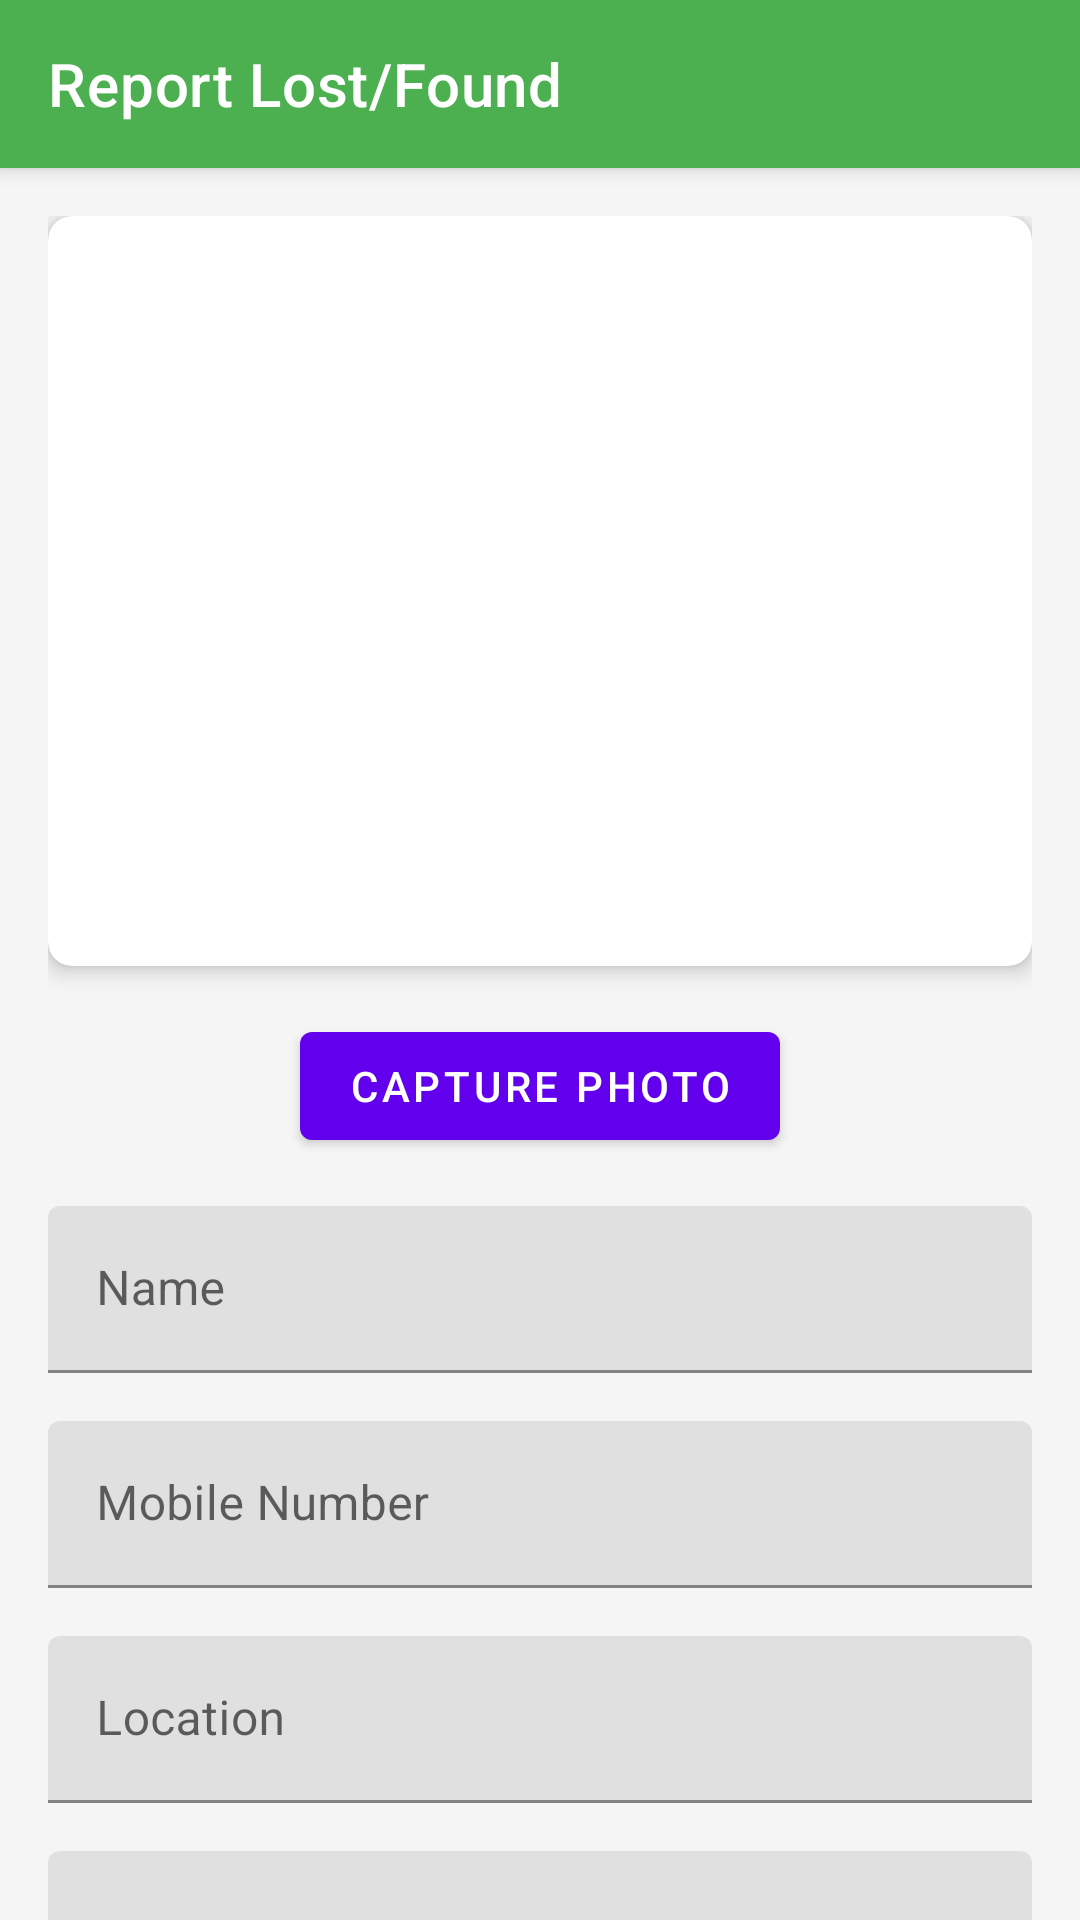

Layout XML and referenced resources for this Android screen:
<!-- AndroidManifest.xml: application theme Theme.MyApplication -->
<!-- res/layout/activity_lost_found_report.xml -->
<?xml version="1.0" encoding="utf-8"?>
<androidx.coordinatorlayout.widget.CoordinatorLayout
    xmlns:android="http://schemas.android.com/apk/res/android"
    xmlns:app="http://schemas.android.com/apk/res-auto"
    xmlns:tools="http://schemas.android.com/tools"
    android:layout_width="match_parent"
    android:layout_height="match_parent"
    android:fitsSystemWindows="true"
    android:background="@color/light_background_color">

    <com.google.android.material.appbar.AppBarLayout
        android:id="@+id/appBarLayout"
        android:layout_width="match_parent"
        android:layout_height="wrap_content"
        android:theme="@style/ThemeOverlay.AppCompat.Dark.ActionBar">
        <androidx.appcompat.widget.Toolbar
            android:id="@+id/toolbar"
            android:layout_width="match_parent"
            android:layout_height="?attr/actionBarSize"
            android:background="@color/primary_green"
            app:popupTheme="@style/ThemeOverlay.AppCompat.Light"
            app:title="Report Lost/Found" />
    </com.google.android.material.appbar.AppBarLayout>

    <androidx.core.widget.NestedScrollView
        android:layout_width="match_parent"
        android:layout_height="match_parent"
        app:layout_behavior="@string/appbar_scrolling_view_behavior">
        <androidx.constraintlayout.widget.ConstraintLayout
            android:layout_width="match_parent"
            android:layout_height="wrap_content"
            android:padding="16dp">
            <com.google.android.material.card.MaterialCardView
                android:id="@+id/imageCard"
                android:layout_width="0dp"
                android:layout_height="wrap_content"
                app:cardCornerRadius="8dp"
                app:cardElevation="4dp"
                app:layout_constraintTop_toTopOf="parent"
                app:layout_constraintStart_toStartOf="parent"
                app:layout_constraintEnd_toEndOf="parent"
                app:cardBackgroundColor="@color/white">
                <ImageView
                    android:id="@+id/capturedImageView"
                    android:layout_width="match_parent"
                    android:layout_height="250dp"
                    android:scaleType="centerCrop"
                    tools:src="@tools:sample/backgrounds/scenic" />
            </com.google.android.material.card.MaterialCardView>

            <com.google.android.material.button.MaterialButton
                android:id="@+id/capturePhotoButton"
                android:layout_width="wrap_content"
                android:layout_height="wrap_content"
                android:text="Capture Photo"
                app:layout_constraintTop_toBottomOf="@id/imageCard"
                app:layout_constraintStart_toStartOf="parent"
                app:layout_constraintEnd_toEndOf="parent"
                android:layout_marginTop="16dp"/>

            <com.google.android.material.textfield.TextInputLayout
                android:id="@+id/nameInputLayout"
                android:layout_width="0dp"
                android:layout_height="wrap_content"
                android:layout_marginTop="16dp"
                android:hint="Name"
                app:layout_constraintTop_toBottomOf="@id/capturePhotoButton"
                app:layout_constraintStart_toStartOf="parent"
                app:layout_constraintEnd_toEndOf="parent">
                <com.google.android.material.textfield.TextInputEditText
                    android:id="@+id/nameEditText"
                    android:layout_width="match_parent"
                    android:layout_height="wrap_content"
                    android:inputType="textPersonName" />
            </com.google.android.material.textfield.TextInputLayout>

            <com.google.android.material.textfield.TextInputLayout
                android:id="@+id/mobileNumberInputLayout"
                android:layout_width="0dp"
                android:layout_height="wrap_content"
                android:layout_marginTop="16dp"
                android:hint="Mobile Number"
                app:layout_constraintTop_toBottomOf="@id/nameInputLayout"
                app:layout_constraintStart_toStartOf="parent"
                app:layout_constraintEnd_toEndOf="parent">
                <com.google.android.material.textfield.TextInputEditText
                    android:id="@+id/mobileNumberEditText"
                    android:layout_width="match_parent"
                    android:layout_height="wrap_content"
                    android:inputType="phone" />
            </com.google.android.material.textfield.TextInputLayout>

            <com.google.android.material.textfield.TextInputLayout
                android:id="@+id/locationInputLayout"
                android:layout_width="0dp"
                android:layout_height="wrap_content"
                android:layout_marginTop="16dp"
                android:hint="Location"
                app:layout_constraintTop_toBottomOf="@id/mobileNumberInputLayout"
                app:layout_constraintStart_toStartOf="parent"
                app:layout_constraintEnd_toEndOf="parent">
                <com.google.android.material.textfield.TextInputEditText
                    android:id="@+id/locationEditText"
                    android:layout_width="match_parent"
                    android:layout_height="wrap_content"
                    android:inputType="textPostalAddress" />
            </com.google.android.material.textfield.TextInputLayout>

            <com.google.android.material.textfield.TextInputLayout
                android:id="@+id/messageInputLayout"
                android:layout_width="0dp"
                android:layout_height="wrap_content"
                android:layout_marginTop="16dp"
                android:hint="Message"
                app:layout_constraintTop_toBottomOf="@id/locationInputLayout"
                app:layout_constraintStart_toStartOf="parent"
                app:layout_constraintEnd_toEndOf="parent">
                <com.google.android.material.textfield.TextInputEditText
                    android:id="@+id/messageEditText"
                    android:layout_width="match_parent"
                    android:layout_height="wrap_content"
                    android:inputType="textMultiLine"
                    android:minLines="3" />
            </com.google.android.material.textfield.TextInputLayout>

            <com.google.android.material.button.MaterialButton
                android:id="@+id/submitButton"
                android:layout_width="0dp"
                android:layout_height="wrap_content"
                android:layout_marginTop="24dp"
                android:text="Submit Report"
                android:textAllCaps="false"

                app:layout_constraintTop_toBottomOf="@id/messageInputLayout"
                app:layout_constraintStart_toStartOf="parent"
                app:layout_constraintEnd_toEndOf="parent" />
        </androidx.constraintlayout.widget.ConstraintLayout>
    </androidx.core.widget.NestedScrollView>
</androidx.coordinatorlayout.widget.CoordinatorLayout>
<!-- resources referenced by this layout -->
<resources>
  <color name="light_background_color">#F5F5F5</color>
  <color name="primary_green">#4CAF50</color>
  <color name="white">#FFFFFF</color>
  <style name="Theme.MyApplication" parent="Base.Theme.MyApplication" />
  <style name="Base.Theme.MyApplication" parent="Theme.MaterialComponents.DayNight.NoActionBar">
      </style>
</resources>
